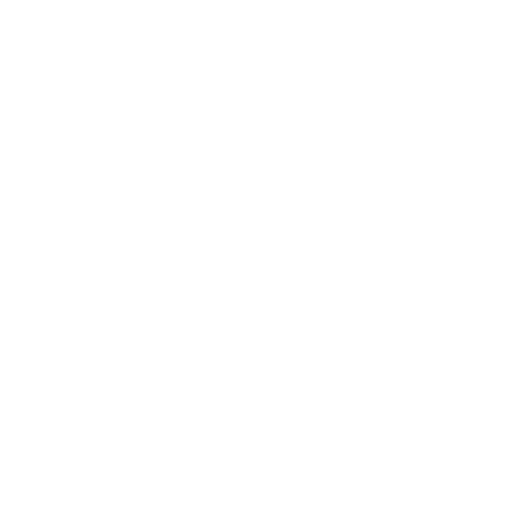
t = 0.00 s
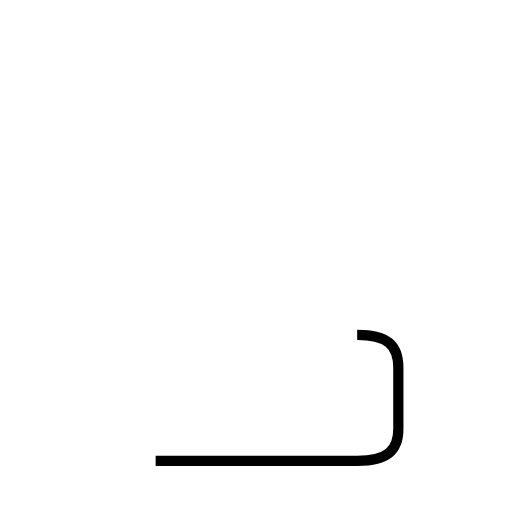
t = 1.12 s
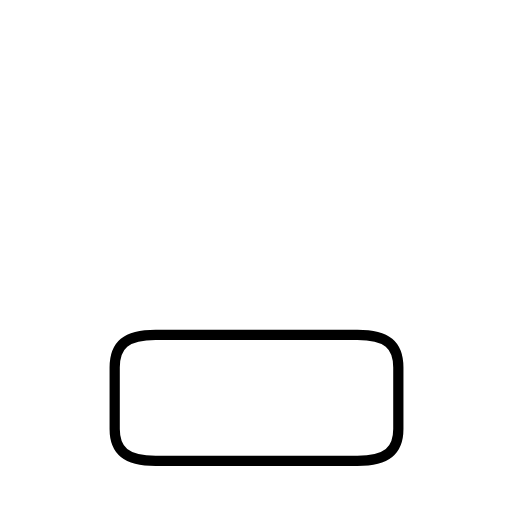
t = 2.25 s
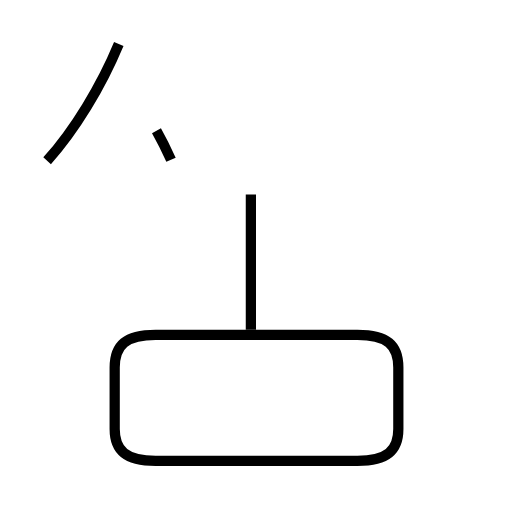
t = 3.14 s
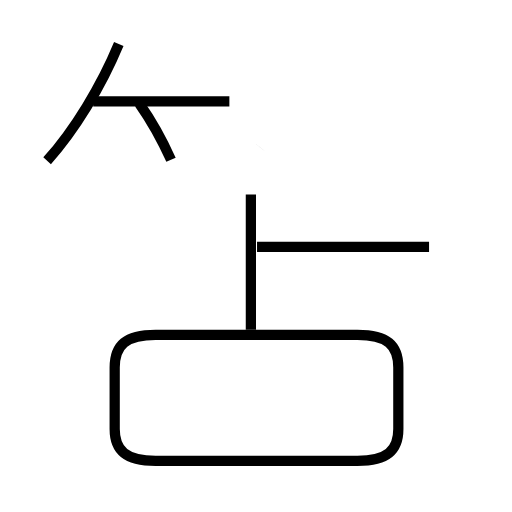
t = 4.14 s
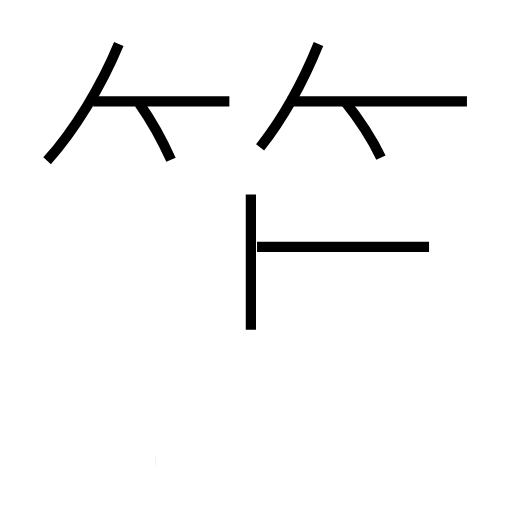
t = 5.21 s

The animated SVG that drew these frames (rendered in a browser with its animation timeline set to each time). Animation: 9 SMIL elements (animate=9); one cycle of 5.21 s.

<?xml version='1.0' encoding='utf-8'?>
<svg viewBox="0.0 -6.0 50.0 50.0" version="1.1" xmlns="http://www.w3.org/2000/svg"><rect x="-1000" y="-1000" width="2000" height="2000" stroke="white" fill="white" /><g style="fill:none;stroke:#000000;stroke-width:1"><path d="M 15.2 1.0 L 34.9 1.0 C 37.8 1.0 38.9 0.0 38.9 -2.1 L 38.9 -8.1 C 38.9 -10.3 37.8 -11.3 34.9 -11.3 L 15.2 -11.3 C 12.3 -11.3 11.2 -10.3 11.2 -8.1 L 11.2 -2.1 C 11.2 0.0 12.3 1.0 15.2 1.0 Z " transform="translate(0.0 38.0)" stroke-dasharray="74.93141116114988" stroke-dashoffset="74.93141116114988"><animate attributeName="stroke-dashoffset" from="74.93141116114988" to="0" dur="2.2479423348344962s" begin="0s; anim_end.end" fill="freeze" id="anim0" /></path><path d="M 24.5 -11.8 L 24.5 -25.0 " transform="translate(0.0 38.0)" stroke-dasharray="13.2" stroke-dashoffset="13.2"><animate attributeName="stroke-dashoffset" from="13.2" to="0" dur="0.39599999999999996s" begin="anim0.end" fill="freeze" id="anim1" /></path><path d="M 4.6 -28.3 C 7.3 -31.3 9.9 -35.6 11.6 -39.7 " transform="translate(0.0 38.0)" stroke-dasharray="13.436173207948297" stroke-dashoffset="13.436173207948297"><animate attributeName="stroke-dashoffset" from="13.436173207948297" to="0" dur="0.4030851962384489s" begin="anim1.end" fill="freeze" id="anim2" /></path><path d="M 16.7 -28.4 C 15.8 -30.4 14.8 -32.2 13.6 -33.9 " transform="translate(0.0 38.0)" stroke-dasharray="6.323356806060788" stroke-dashoffset="6.323356806060788"><animate attributeName="stroke-dashoffset" from="6.323356806060788" to="0" dur="0.18970070418182364s" begin="anim2.end" fill="freeze" id="anim3" /></path><path d="M 41.9 -19.9 L 25.1 -19.9 " transform="translate(0.0 38.0)" stroke-dasharray="16.799999999999997" stroke-dashoffset="16.799999999999997"><animate attributeName="stroke-dashoffset" from="16.799999999999997" to="0" dur="0.5039999999999999s" begin="anim3.end" fill="freeze" id="anim4" /></path><path d="M 22.4 -34.1 L 9.1 -34.1 " transform="translate(0.0 38.0)" stroke-dasharray="13.299999999999999" stroke-dashoffset="13.299999999999999"><animate attributeName="stroke-dashoffset" from="13.299999999999999" to="0" dur="0.39899999999999997s" begin="anim4.end" fill="freeze" id="anim5" /></path><path d="M 25.4 -29.6 C 27.6 -32.4 29.6 -36.0 31.1 -39.7 " transform="translate(0.0 38.0)" stroke-dasharray="11.63370160973928" stroke-dashoffset="11.63370160973928"><animate attributeName="stroke-dashoffset" from="11.63370160973928" to="0" dur="0.3490110482921784s" begin="anim5.end" fill="freeze" id="anim6" /></path><path d="M 45.6 -34.1 L 28.1 -34.1 " transform="translate(0.0 38.0)" stroke-dasharray="17.5" stroke-dashoffset="17.5"><animate attributeName="stroke-dashoffset" from="17.5" to="0" dur="0.525s" begin="anim6.end" fill="freeze" id="anim7" /></path><path d="M 37.2 -28.6 C 36.5 -30.1 35.2 -32.2 33.6 -34.2" transform="translate(0.0 38.0)" stroke-dasharray="6.67118481151445" stroke-dashoffset="6.67118481151445"><animate attributeName="stroke-dashoffset" from="6.67118481151445" to="0" dur="0.20013554434543349s" begin="anim7.end" fill="freeze" id="anim_end" /></path></g></svg>
